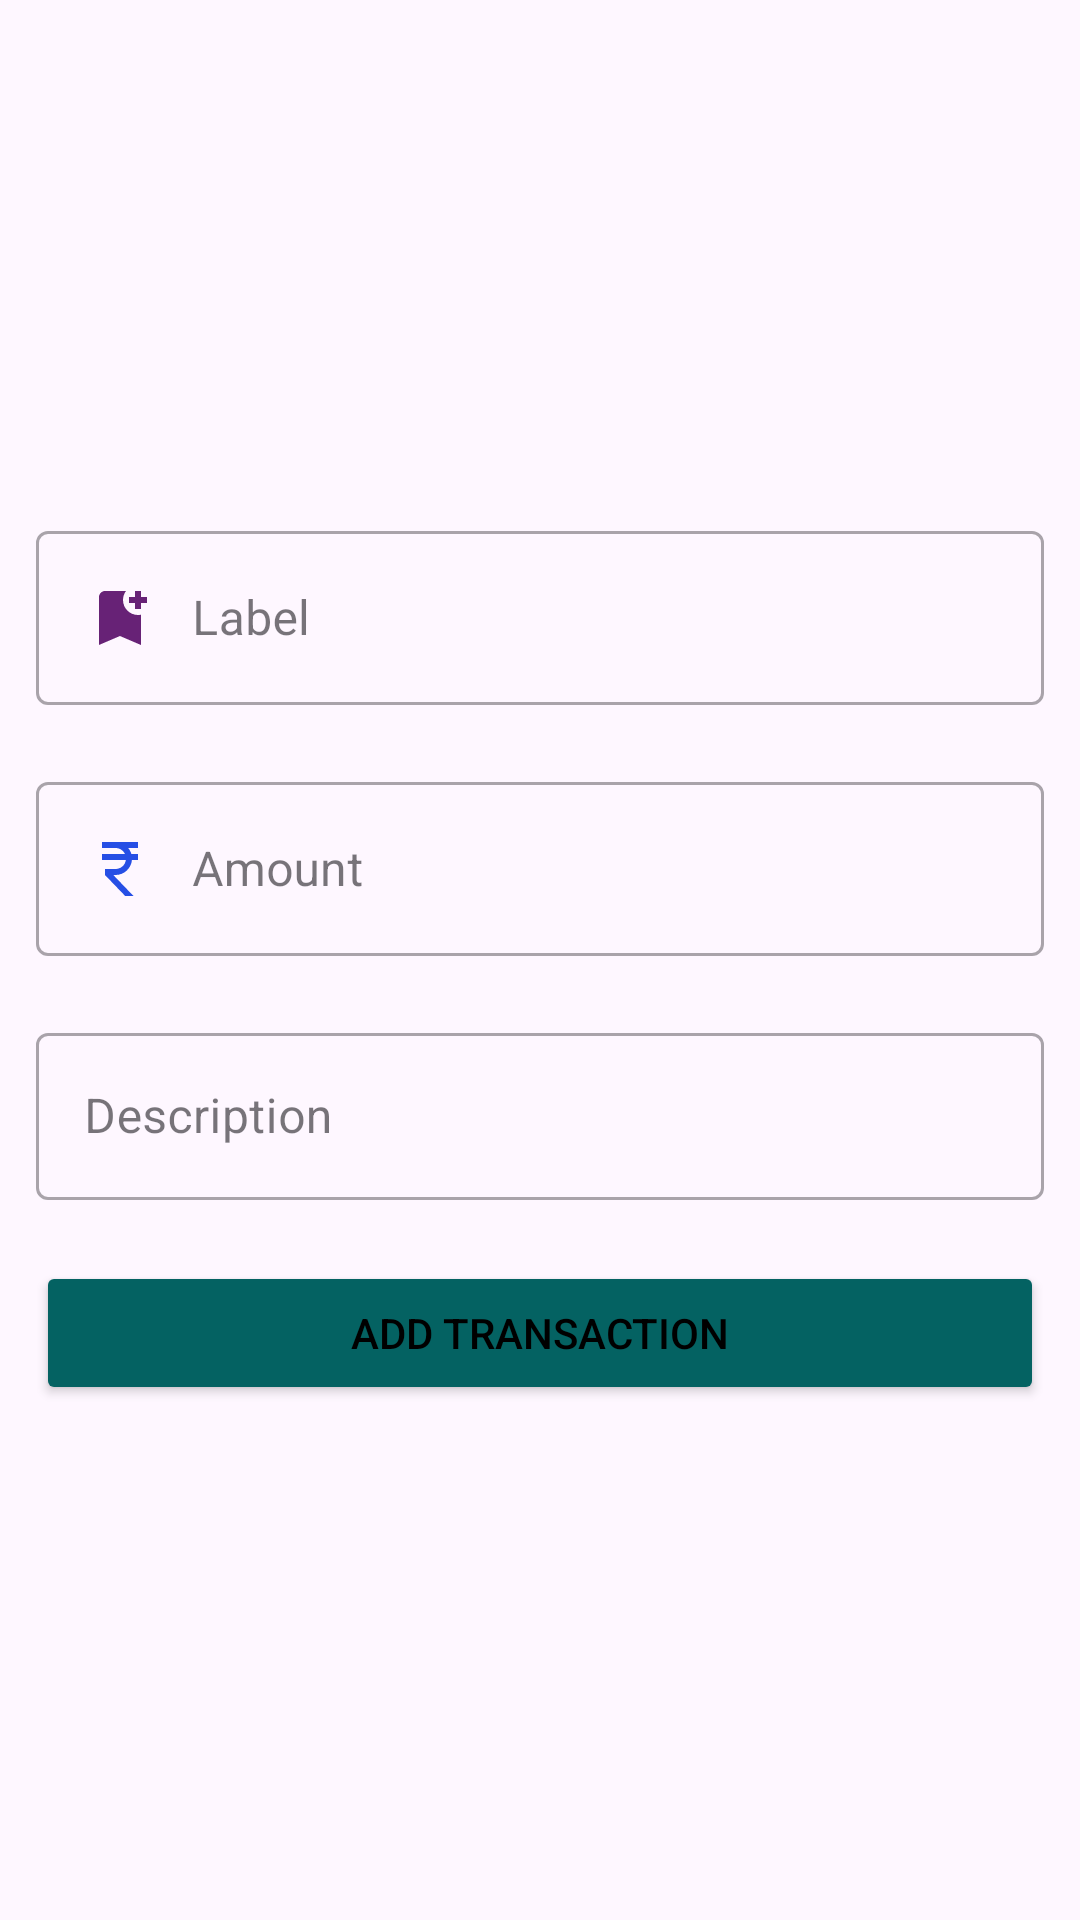

This screen was rendered from an Android layout file. Write that file and the resources it references.
<!-- AndroidManifest.xml: application theme Theme.ManagingBalance -->
<!-- res/layout/activity_add_transaction.xml -->
<?xml version="1.0" encoding="utf-8"?>
<androidx.constraintlayout.widget.ConstraintLayout xmlns:android="http://schemas.android.com/apk/res/android"
    xmlns:app="http://schemas.android.com/apk/res-auto"
    xmlns:tools="http://schemas.android.com/tools"
    android:layout_width="match_parent"
    android:layout_height="match_parent"
    tools:context=".AddTransactionActivity">

    <ImageButton
        android:id="@+id/closeBtn"
        android:layout_width="48dp"
        android:layout_height="48dp"
        android:layout_margin="12dp"
        android:background="@drawable/close"
        android:contentDescription="finish"
        app:layout_constraintEnd_toEndOf="parent"
        app:layout_constraintTop_toTopOf="parent" />

    <LinearLayout
        android:layout_width="match_parent"
        android:layout_height="wrap_content"
        android:orientation="vertical"
        app:layout_constraintBottom_toBottomOf="parent"
        app:layout_constraintEnd_toEndOf="parent"
        app:layout_constraintStart_toStartOf="parent"
        app:layout_constraintTop_toTopOf="parent">

        <com.google.android.material.textfield.TextInputLayout
            android:id="@+id/labelLayout"
            style="@style/Widget.MaterialComponents.TextInputLayout.OutlinedBox"
            android:layout_width="match_parent"
            android:layout_height="wrap_content"
            android:hint="Label"
            android:layout_marginStart="12dp"
            android:layout_marginEnd="12dp"
            app:errorEnabled="true">

            <com.google.android.material.textfield.TextInputEditText
                android:id="@+id/labelInput"
                android:layout_width="match_parent"
                android:layout_height="wrap_content"
                android:drawablePadding="12dp"
                android:maxLines="1"
                android:inputType="text"
                android:drawableStart="@drawable/label"/>
        </com.google.android.material.textfield.TextInputLayout>


        <com.google.android.material.textfield.TextInputLayout
            android:id="@+id/amountLayout"
            style="@style/Widget.MaterialComponents.TextInputLayout.OutlinedBox"
            android:layout_width="match_parent"
            android:layout_height="wrap_content"
            android:hint="Amount"
            android:layout_marginStart="12dp"
            android:layout_marginEnd="12dp"
            app:errorEnabled="true">

            <com.google.android.material.textfield.TextInputEditText
                android:id="@+id/amountInput"
                android:layout_width="match_parent"
                android:layout_height="wrap_content"
                android:drawablePadding="12dp"
                android:maxLines="1"
                android:inputType="numberDecimal|numberSigned"
                android:drawableStart="@drawable/rupee"/>
        </com.google.android.material.textfield.TextInputLayout>


        <com.google.android.material.textfield.TextInputLayout
            android:id="@+id/descriptionLayout"
            style="@style/Widget.MaterialComponents.TextInputLayout.OutlinedBox"
            android:layout_width="match_parent"
            android:layout_height="wrap_content"
            android:hint="Description"
            android:layout_marginStart="12dp"
            android:layout_marginEnd="12dp"
            app:errorEnabled="true">

            <com.google.android.material.textfield.TextInputEditText
                android:id="@+id/descriptionInput"
                android:layout_width="match_parent"
                android:layout_height="wrap_content"
                android:drawablePadding="12dp"
                android:maxLines="1"
                android:inputType="text"
                android:drawableStart="@drawable/description"/>
        </com.google.android.material.textfield.TextInputLayout>

        <Button
            android:id="@+id/addTransactionBtn"
            android:layout_width="match_parent"
            android:layout_height="wrap_content"
            android:layout_marginStart="12dp"
            android:layout_marginEnd="12dp"
            android:backgroundTint="@color/green"
            android:padding="12dp"
            android:text="Add Transaction"
            android:textColor="@color/black" />
    </LinearLayout>

</androidx.constraintlayout.widget.ConstraintLayout>
<!-- resources referenced by this layout -->
<resources>
  <color name="black">#FF000000</color>
  <color name="green">#046262</color>
  <!-- drawable label (drawable) -->
  <vector xmlns:android="http://schemas.android.com/apk/res/android" android:height="24dp" android:tint="#672276" android:viewportHeight="24" android:viewportWidth="24" android:width="24dp">
        
      <path android:fillColor="@android:color/white" android:pathData="M21,7h-2v2h-2V7h-2V5h2V3h2v2h2V7zM19,21l-7,-3l-7,3V5c0,-1.1 0.9,-2 2,-2l7,0c-0.63,0.84 -1,1.87 -1,3c0,2.76 2.24,5 5,5c0.34,0 0.68,-0.03 1,-0.1V21z"/>
      
  </vector>
  <!-- drawable rupee (drawable) -->
  <vector xmlns:android="http://schemas.android.com/apk/res/android" android:height="24dp" android:tint="#264FE5" android:viewportHeight="24" android:viewportWidth="24" android:width="24dp">
        
      <path android:fillColor="@android:color/white" android:pathData="M13.66,7C13.1,5.82 11.9,5 10.5,5L6,5V3h12v2l-3.26,0c0.48,0.58 0.84,1.26 1.05,2L18,7v2l-2.02,0c-0.25,2.8 -2.61,5 -5.48,5H9.77l6.73,7h-2.77L7,14v-2h3.5c1.76,0 3.22,-1.3 3.46,-3L6,9V7L13.66,7z"/>
      
  </vector>
  <style name="Theme.ManagingBalance" parent="Base.Theme.ManagingBalance" />
  <style name="Base.Theme.ManagingBalance" parent="Theme.Material3.DayNight.NoActionBar">
          
          
      </style>
</resources>
